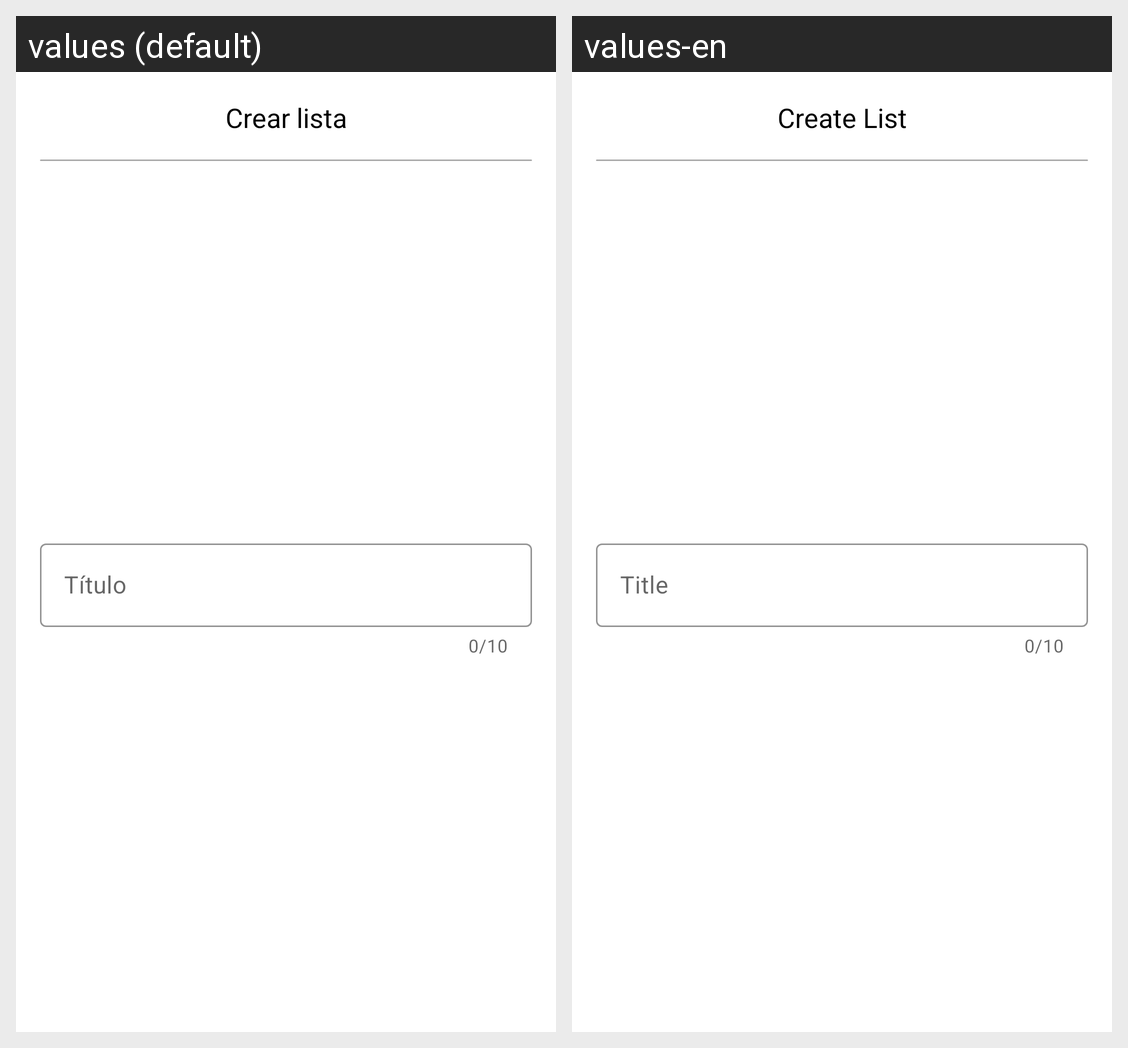

The same Android screen rendered under two of its app's locales, left to right. List the strings drawn on it with the default value and each locale's translation.
Android screen res/layout/create_list_dialog.xml rendered under 2 locales, left to right: values (default), values-en. Device: Nexus 5 (rendered at 1080×1920; each locale shown at half size, 540×960, under a caption strip naming it); theme Theme.InfinityCrop.
Strings drawn on this screen, with the default value and each locale's value (text and hints the layout hard-codes, and strings that could not be matched under every locale, appear in the picture but are not listed):

create_list_dialog_tittle
  values: Crear lista
  values-en: Create List

create_list_dialog_input_text
  values: Título
  values-en: Title
